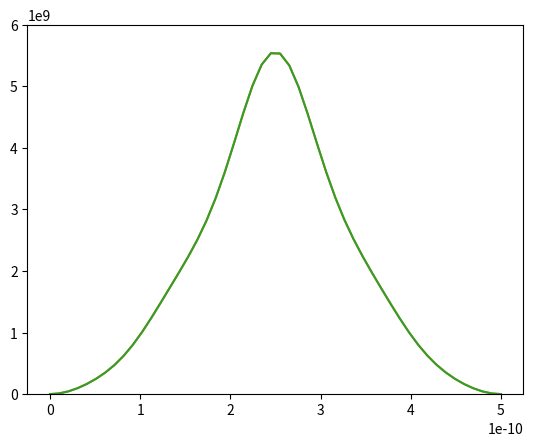

Python code for this plot: (Note: this script raises an exception after producing the figure.)
import matplotlib.animation as animation
import numpy as np
import pylab

L = 5e-10
hb = 1.054571800e-34
mass = 9.1094e-31
# a = 0
a = 1.60218e-18
PSI = None


def simpson(func, a, b, n=50):
    """Approximates integral using simpson method"""
    h = abs(b - a) / n
    return (h / 3.0) * (
        func(a) + func(b) +
        (4.0 * sum([func(a + (k * h)) for k in range(1, n, 2)])) +
        (2.0 * sum([func(a + (k * h)) for k in range(2, n - 1, 2)])))


def H(n, m, v):
    """Generates n.m element of H matrix"""
    n += 1
    m += 1
    pre_1 = ((hb**2) * (n**2) * (np.pi**2)) / (mass * (L**3))
    pre_2 = 2 / L
    int_1 = simpson(
        lambda x: np.sin(m * np.pi * x / L) * np.sin(n * np.pi * x / L), 0, L)
    int_2 = simpson(
        lambda x: v(x) * np.sin(m * np.pi * x / L) * np.sin(n * np.pi * x / L),
        0, L)
    return pre_1 * int_1 + pre_2 * int_2


def phi(n, x):
    return np.sqrt(2 / L) * np.sin(n * np.pi * x / L)


def psi(p, A):
    return lambda x: sum(A[n] * phi(n, x) for n in range(len(A)))


def B(F_Psi, f_psi):
    return simpson(lambda x: F_Psi(x) * f_psi(x), 0, L)


def PSI_init(x):
    if 0 < x < L / 2:
        return np.sqrt(12 / L**3) * x
    elif L / 2 < x < L:
        return np.sqrt(12 / L**3) * (L - x)
    else:
        return 0

X = np.linspace(0, L, 50)
T = np.linspace(0, 1.17e-16, 50)
# T = np.linspace(0, 1.17e-30, 40)

fig, ax = pylab.subplots()
plot, = pylab.plot(X, [np.nan] * len(X), animated=True)


def initialize():
    ax.set_xlim(0, L)
    plot.set_ydata([np.nan] * len(X))
    plot.set_xdata(X)
    return plot,


def animate(t):
    # print(t)
    y_vals = [np.fabs(np.real(PSI(x, t)))**2 for x in X]
    pylab.title("{:e}".format(t))
    plot.set_ydata(y_vals)
    plot.set_xdata(X)
    # print(simpson(lambda x: PSI(x, 0)**2, 0, L, 500))
    return plot,


def main():
    global PSI
    V = lambda x: a * x / L
    eigen_1 = []
    eigen_2 = []
    vec_1 = []
    vec_2 = []

    def cd():
        arr1 = np.array([[H(x, y, V) for x in range(0, 11)] for y in range(0, 11)])
        arr2 = np.array([[H(x, y, V) for x in range(0, 101)] for y in range(0, 101)])
        E1, Vec1 = np.linalg.eigh(arr1)
        E2, Vec2 = np.linalg.eigh(arr2)
        E1 /= 1.6022e-19
        E2 /= 1.6022e-19
        count = 0
        Vec1 = np.transpose(Vec1)
        Vec2 = np.transpose(Vec2)
        for i in range(len(E1)):
            if np.fabs(E1[i]) > 1e-10:
                eigen_1.append(E1[i])
                vec_1.append(Vec1[i])
                count += 1
            if count == 10:
                break
        count = 0
        for i in range(len(E2)):
            if np.fabs(E2[i]) > 1e-10:
                eigen_2.append(E2[i])
                vec_2.append(Vec2[i]);
                count += 1
        print(eigen_1)
        print(eigen_2)
        print("The much larger matrix makes very little difference to the accuracy")

    def e():
        psis = [psi(p, vec_2[p]) for p in range(3)]
        X = np.linspace(0, L, 100)
        pylab.plot(X, [psis[0](x)**2 for x in X])
        pylab.plot(X, [psis[1](x)**2 for x in X])
        pylab.plot(X, [psis[2](x)**2 for x in X])
        pylab.show()
        # PSI = lambda x, t: sum([B(init, psi(n, Vec[n]))*np.exp(-1j*E[n]*t/hb)*psi(n,Vec[n])(x) for n in range(len(E))])
        # pass

    cd()
    # e()
    # V = lambda x: 0
    # Vec = np.transpose(Vec)
    # E /= 1.6022e-19
    # print(E)
    # psis = [psi(p, Vec[p]) for p in range(len(E))]
    init = lambda x: np.sqrt(12 / L**3) * x if x < L / 2 else np.sqrt(12 / L**3) * (L - x)
    # PSI = lambda x, t: sum([B(init, psi(n, vec_2[n]))*np.exp(-1j*eigen_2[n]*t/hb)*psi(n,vec_2[n])(x) for n in range(len(eigen_2))])
    PSI = lambda x, t: sum([B(init, psi(n, vec_1[n]))*np.exp(-1j*eigen_1[n]*t/hb)*psi(n,vec_1[n])(x) for n in range(len(eigen_1))])
    pylab.plot(X, [PSI(x, 0)**2 for x in X])

    # print(PSI(L/2, 0))
    # print(simpson(lambda x: PSI(x, 0)**2, 0, L, 500))
    # pylab.show()
    #
    # print(T)
    for i, t in enumerate(T):
        print(i, t)
        pylab.plot(X, [np.abs(PSI(x, t))**2 for x in X])
        pylab.ylim(0, 6e9)
        # print(simpson(lambda x: np.abs(PSI(x, t))**2, 0, L, 100))
        pylab.savefig("anim0/{}.png".format(i))
        pylab.clf()
        # pylab.show()
    # ani = animation.FuncAnimation(
    #     fig, animate, init_func=initialize, interval=60, blit=True, frames=T)
    # ani.save("anim.mp4")
    # pylab.show()


if __name__ == "__main__":
    main()
